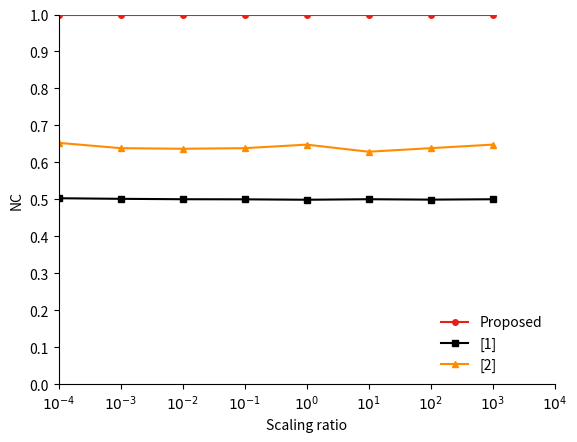

Write the Python code that produced this figure.
import matplotlib.pyplot as plt
from matplotlib.ticker import NullLocator

x = [0.0001, 0.001, 0.01, 0.1, 1, 10, 100, 1000]
this = [1, 1, 1, 1, 1, 1, 1, 1]
peng = [0.502922572, 0.501331171, 0.500245216, 0.499974978, 0.498864, 0.500255225, 0.499174273, 0.500185163]
qiu = [0.6528, 0.6384, 0.6368, 0.6384,  0.648, 0.6288, 0.6384, 0.648]

fig, ax = plt.subplots()

ax.plot(x, this, marker='o', label='Proposed', color='#E71F19', linewidth=1.5, markersize=4)
ax.plot(x, peng, marker='s', label='[1]', color='#000000', linewidth=1.5, markersize=4)
ax.plot(x, qiu, marker='^', label='[2]', color='#FF8C00', linewidth=1.5, markersize=4)

ax.set_xlabel('Scaling ratio')
ax.set_ylabel('NC')

ax.set_xscale('log')
ax.set_xlim(0.0001, 10000)
ax.set_xticks([1e-4, 1e-3, 1e-2, 1e-1, 1, 1e1, 1e2, 1e3, 1e4])
ax.set_xticklabels(['$10^{-4}$', '$10^{-3}$', '$10^{-2}$', '$10^{-1}$', '$10^{0}$', '$10^{1}$', '$10^{2}$', '$10^{3}$', '$10^{4}$'])

ax.set_ylim(0, 1.)
ax.set_yticks([i / 10 for i in range(11)])
ax.tick_params(axis='y', labelsize=10)

# Hide top and right spines to avoid covering markers
ax.spines['top'].set_visible(False)
ax.spines['right'].set_visible(False)
ax.spines['bottom'].set_visible(True)
ax.spines['left'].set_visible(True)

ax.xaxis.set_minor_locator(NullLocator())

ax.legend(fontsize=10, loc='lower right', frameon=False)

plt.show()